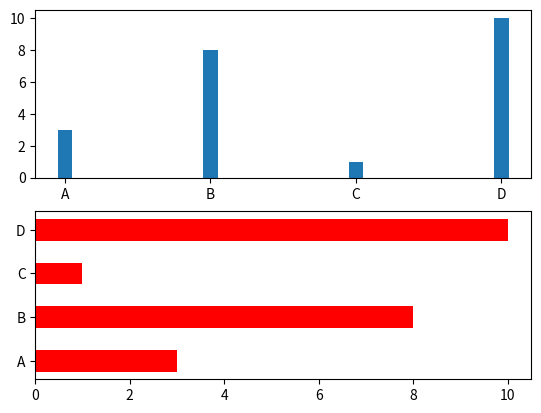

Source code (Python):
import matplotlib.pyplot as plt
import numpy as np
x=np.array(["A","B","C","D"])
y=np.array([3,8,1,10])
plt.subplot(2,1,1)
plt.bar(x,y,width=0.1)
plt.subplot(2,1,2)
plt.barh(x,y,color='red',height=0.5)
plt.show()
